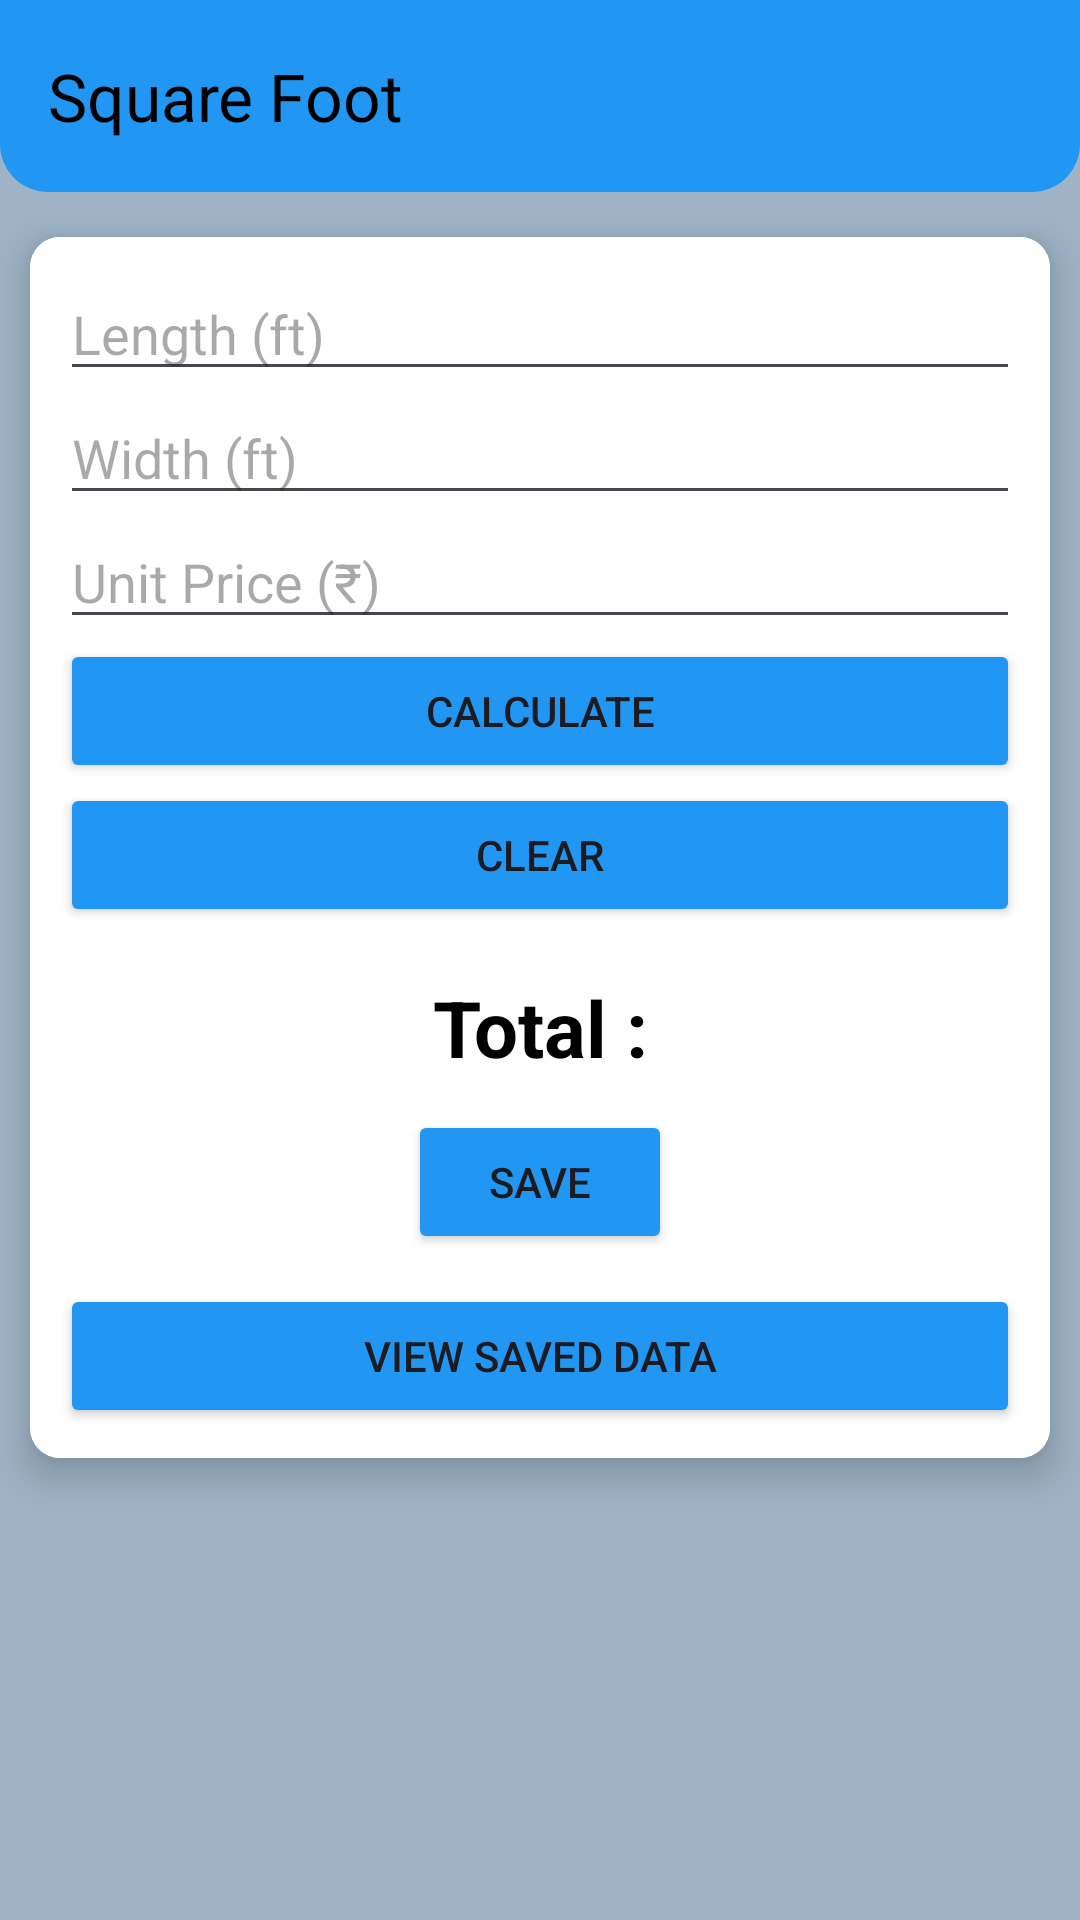

The Android layout XML behind this screen, and the referenced resources:
<!-- AndroidManifest.xml: application theme Theme.SquareFoot -->
<!-- res/layout/activity_main.xml -->
<?xml version="1.0" encoding="utf-8"?>
<LinearLayout
    xmlns:android="http://schemas.android.com/apk/res/android"
    xmlns:tools="http://schemas.android.com/tools"
    android:layout_width="match_parent"
    android:layout_height="match_parent"
    xmlns:app="http://schemas.android.com/apk/res-auto"
    android:background="#9EB4C6"
    android:orientation="vertical"
    tools:context=".MainActivity">
    <androidx.appcompat.widget.Toolbar
        android:id="@+id/toolMain"
        android:layout_width="match_parent"
        android:layout_height="wrap_content"
        android:background="@drawable/toolback"
        app:title="Square Foot"
        app:titleTextColor="@color/black"
        android:theme="@style/ThemeOverlay.AppCompat.Dark.ActionBar"
        app:popupTheme="@style/Theme.AppCompat.Light"
        />
    <LinearLayout
        android:layout_width="match_parent"
        android:layout_height="match_parent"
        android:gravity="center"
        android:paddingTop="5dp"
        android:orientation="vertical">
       <ScrollView
           android:layout_width="match_parent"
           android:layout_height="match_parent">
           <androidx.cardview.widget.CardView
               android:layout_width="match_parent"
               android:layout_height="wrap_content"
               android:background="@color/white"
               android:layout_margin="10dp"
               app:cardCornerRadius="10dp"
               app:cardElevation="8dp">

               <LinearLayout
                   android:layout_width="match_parent"
                   android:layout_height="match_parent"
                   android:background="@color/white"
                   android:gravity="center"
                   android:orientation="vertical"
                   android:padding="10dp">

                   <EditText
                       android:id="@+id/editTextLength"
                       android:layout_width="match_parent"
                       android:layout_height="wrap_content"
                       android:hint="Length (ft)"
                       android:inputType="numberDecimal"
                       android:textColor="@color/black" />

                   <EditText
                       android:id="@+id/editTextWidth"
                       android:layout_width="match_parent"
                       android:layout_height="wrap_content"
                       android:hint="Width (ft)"
                       android:inputType="numberDecimal"
                       android:textColor="@color/black" />

                   <EditText
                       android:id="@+id/editTextUnitPrice"
                       android:layout_width="match_parent"
                       android:layout_height="wrap_content"
                       android:hint="Unit Price (₹)"
                       android:inputType="numberDecimal"
                       android:textColor="@color/black" />

                   <Button
                       android:id="@+id/buttonCalculate"
                       android:layout_width="match_parent"
                       android:layout_height="wrap_content"
                       android:backgroundTint="#2196F3"
                       android:text="Calculate" />

                   <Button
                       android:id="@+id/buttonClear"
                       android:layout_width="match_parent"
                       android:layout_height="wrap_content"
                       android:backgroundTint="#2196F3"
                       android:text="Clear" />

                   <TextView
                       android:id="@+id/textViewResult"
                       android:layout_width="match_parent"
                       android:layout_height="wrap_content"
                       android:gravity="center"
                       android:paddingTop="16dp"
                       android:text="@string/total_1"
                       android:textColor="@color/black"
                       android:textSize="26dp"
                       android:textStyle="bold" />

                   <LinearLayout
                       android:layout_width="match_parent"
                       android:layout_height="wrap_content"
                       android:gravity="center"
                       android:orientation="horizontal">

                       <Button
                           android:id="@+id/saveDoc"
                           android:layout_width="wrap_content"
                           android:layout_height="wrap_content"
                           android:layout_margin="10dp"
                           android:backgroundTint="#2196F3"
                           android:text="@string/save"
                           android:drawableRight="@drawable/baseline_save_alt_24"/>
                   </LinearLayout>
                   <Button
                       android:id="@+id/buttonViewSavedData"
                       android:layout_width="match_parent"
                       android:layout_height="wrap_content"
                       android:backgroundTint="#2196F3"
                       android:text="View Saved Data" />
               </LinearLayout>
           </androidx.cardview.widget.CardView>
       </ScrollView>
    </LinearLayout>
</LinearLayout>
<!-- resources referenced by this layout -->
<resources>
  <!-- drawable toolback (drawable) -->
  <?xml version="1.0" encoding="utf-8"?>
  <shape
      xmlns:android="http://schemas.android.com/apk/res/android"
      android:shape="rectangle">
      <corners
          android:bottomLeftRadius="16dp"
          android:bottomRightRadius="16dp"/>
      <gradient
          android:startColor="#2196F3"
          android:endColor="#2196F3"/>
  
  </shape>
  <string name="save">Save</string>
  <string name="total_1">Total :</string>
  <style name="Theme.SquareFoot" parent="Base.Theme.SquareFoot">
           <item name="colorPrimary">#03A9F4</item>
          <item name="colorPrimaryDark">#0F74A2</item>
      </style>
  <style name="Base.Theme.SquareFoot" parent="Theme.Material3.DayNight.NoActionBar">
          
  
          
      </style>
  <!-- not gathered from this repository: default colours our renderer supplied (Android Studio template values) -->
  <color name="black">#FF000000</color>
  <color name="white">#FFFFFFFF</color>
</resources>
